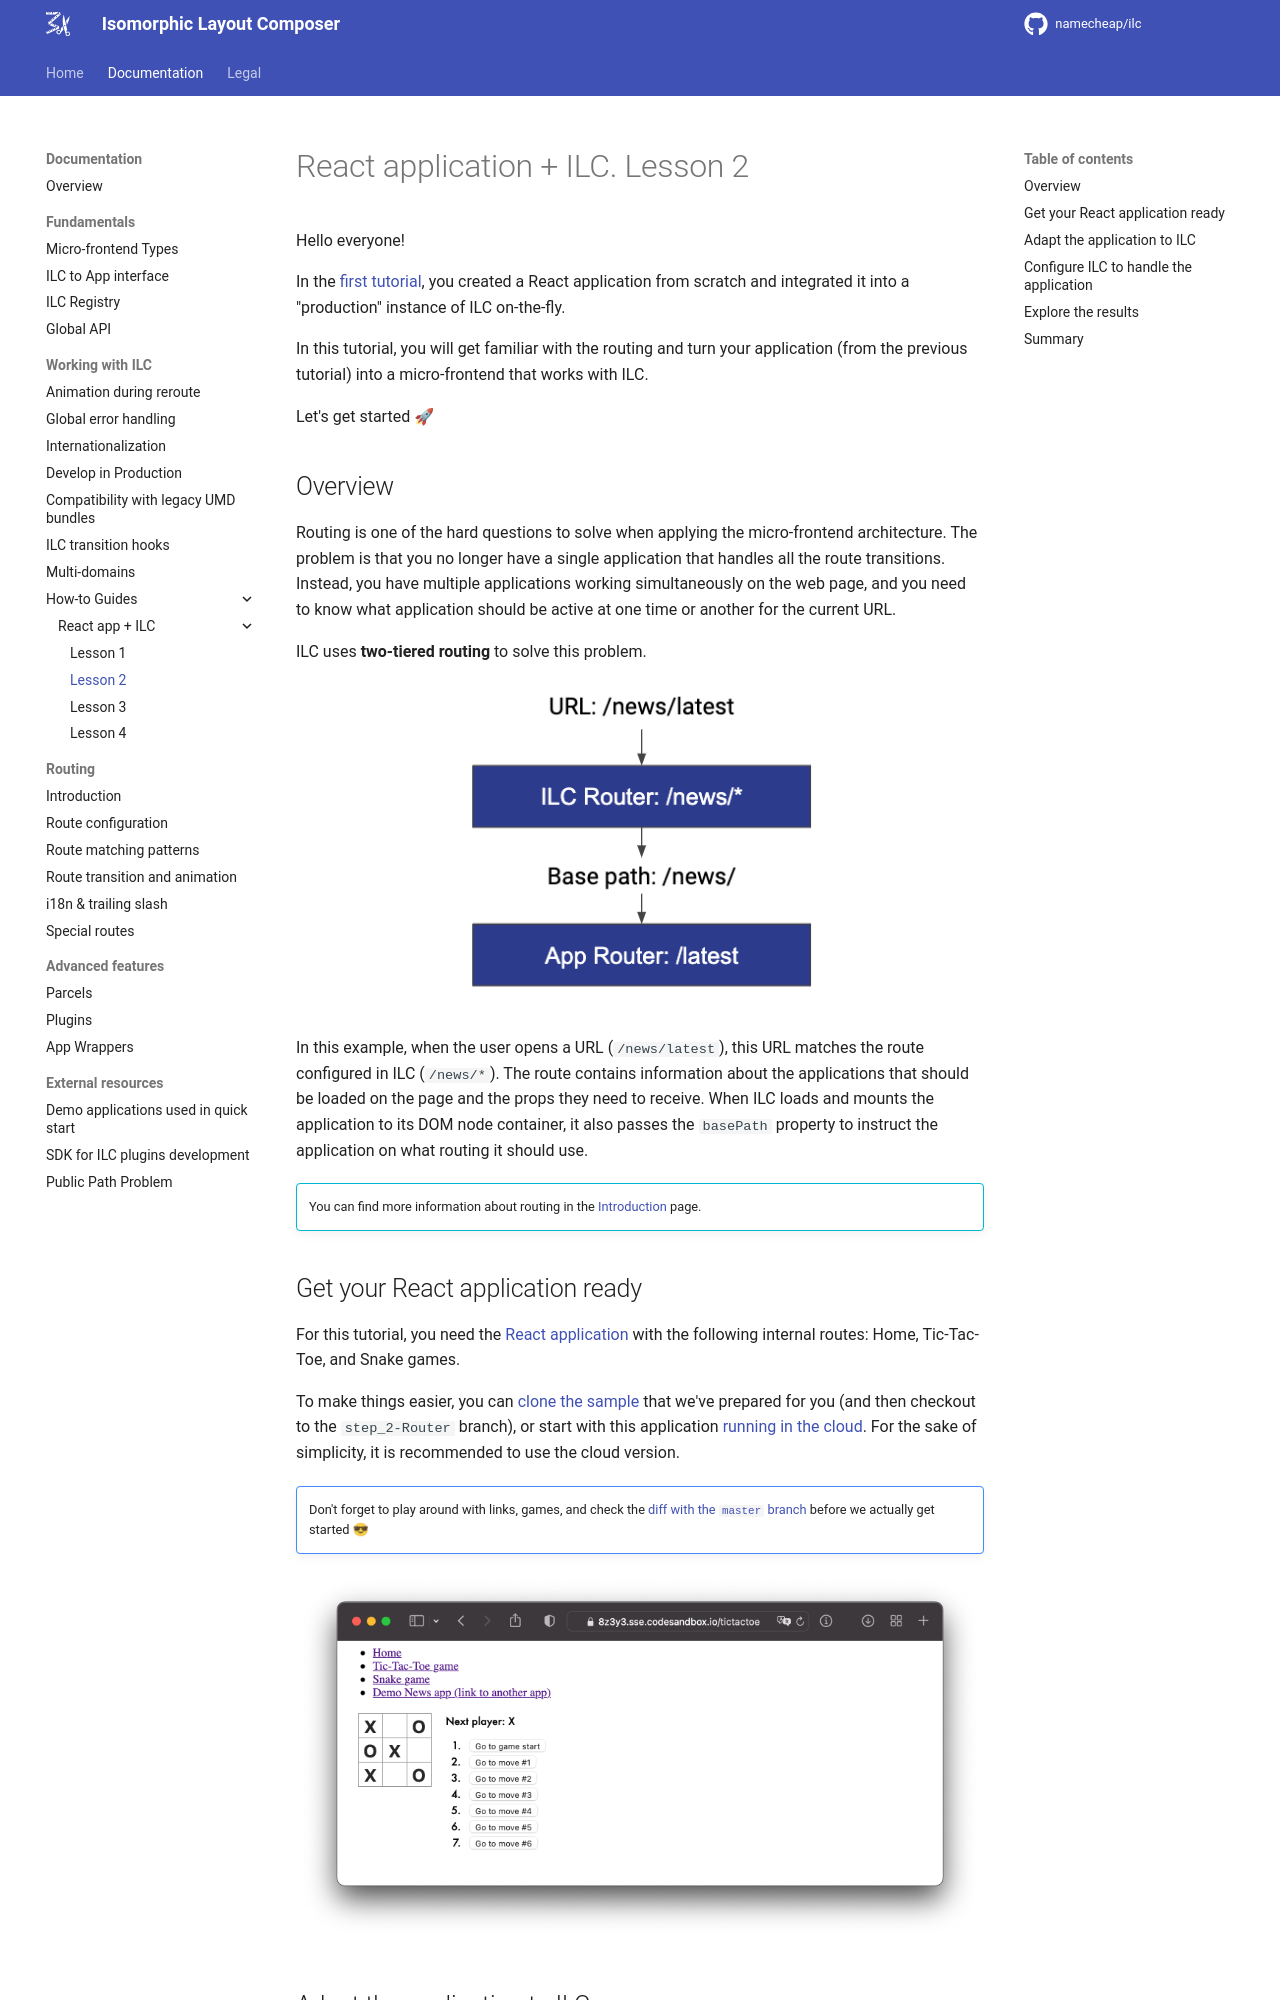

repository: namecheap/ilc · page: docs/how-to-guides/react/lesson2/index.html · generator: mkdocs

# React application + ILC. Lesson 2

Hello everyone!

In the [first tutorial](lesson1.md), you created a React application from scratch and integrated it into a "production" instance of ILC on-the-fly.

In this tutorial, you will get familiar with the routing and turn your application (from the previous tutorial) into a micro-frontend that works with ILC.

Let's get started 🚀

## Overview

Routing is one of the hard questions to solve when applying the micro-frontend architecture. The problem is that you no longer have a single application that handles all the route transitions. Instead, you have multiple applications working simultaneously on the web page, and you need to know what application should be active at one time or another for the current URL.

ILC uses **two-tiered routing** to solve this problem.

!["2-tiered routing" approach](../../assets/2_tiered_routing.png)

In this example, when the user opens a URL (`/news/latest`), this URL matches the route configured in ILC (`/news/*`). The route contains information about the applications that should be loaded on the page and the props they need to receive.
When ILC loads and mounts the application to its DOM node container, it also passes the `basePath` property to instruct the application on what routing it should use.

!!! info ""
    You can find more information about routing in the [Introduction](../../routing/introduction.md) page.

## Get your React application ready

For this tutorial, you need the [React application](lesson1.md) with the following internal routes: Home, Tic-Tac-Toe, and Snake games.

To make things easier, you can [clone the sample](https://github.com/StyleT/ilc-learning-react/tree/step_2-Router) that we've prepared for you (and then checkout to the `step_2-Router` branch), or start with this application [running in the cloud](https://codesandbox.io/s/github/StyleT/ilc-learning-react/tree/step_2-Router). For the sake of simplicity, it is recommended to use the cloud version.

!!! hint ""
    Don't forget to play around with links, games, and check the [diff with the `master` branch](https://github.com/StyleT/ilc-learning-react/compare/step_2-Router?diff=split) before we actually get started 😎


![Image](../assets/lesson-2-ttt-game.png)
